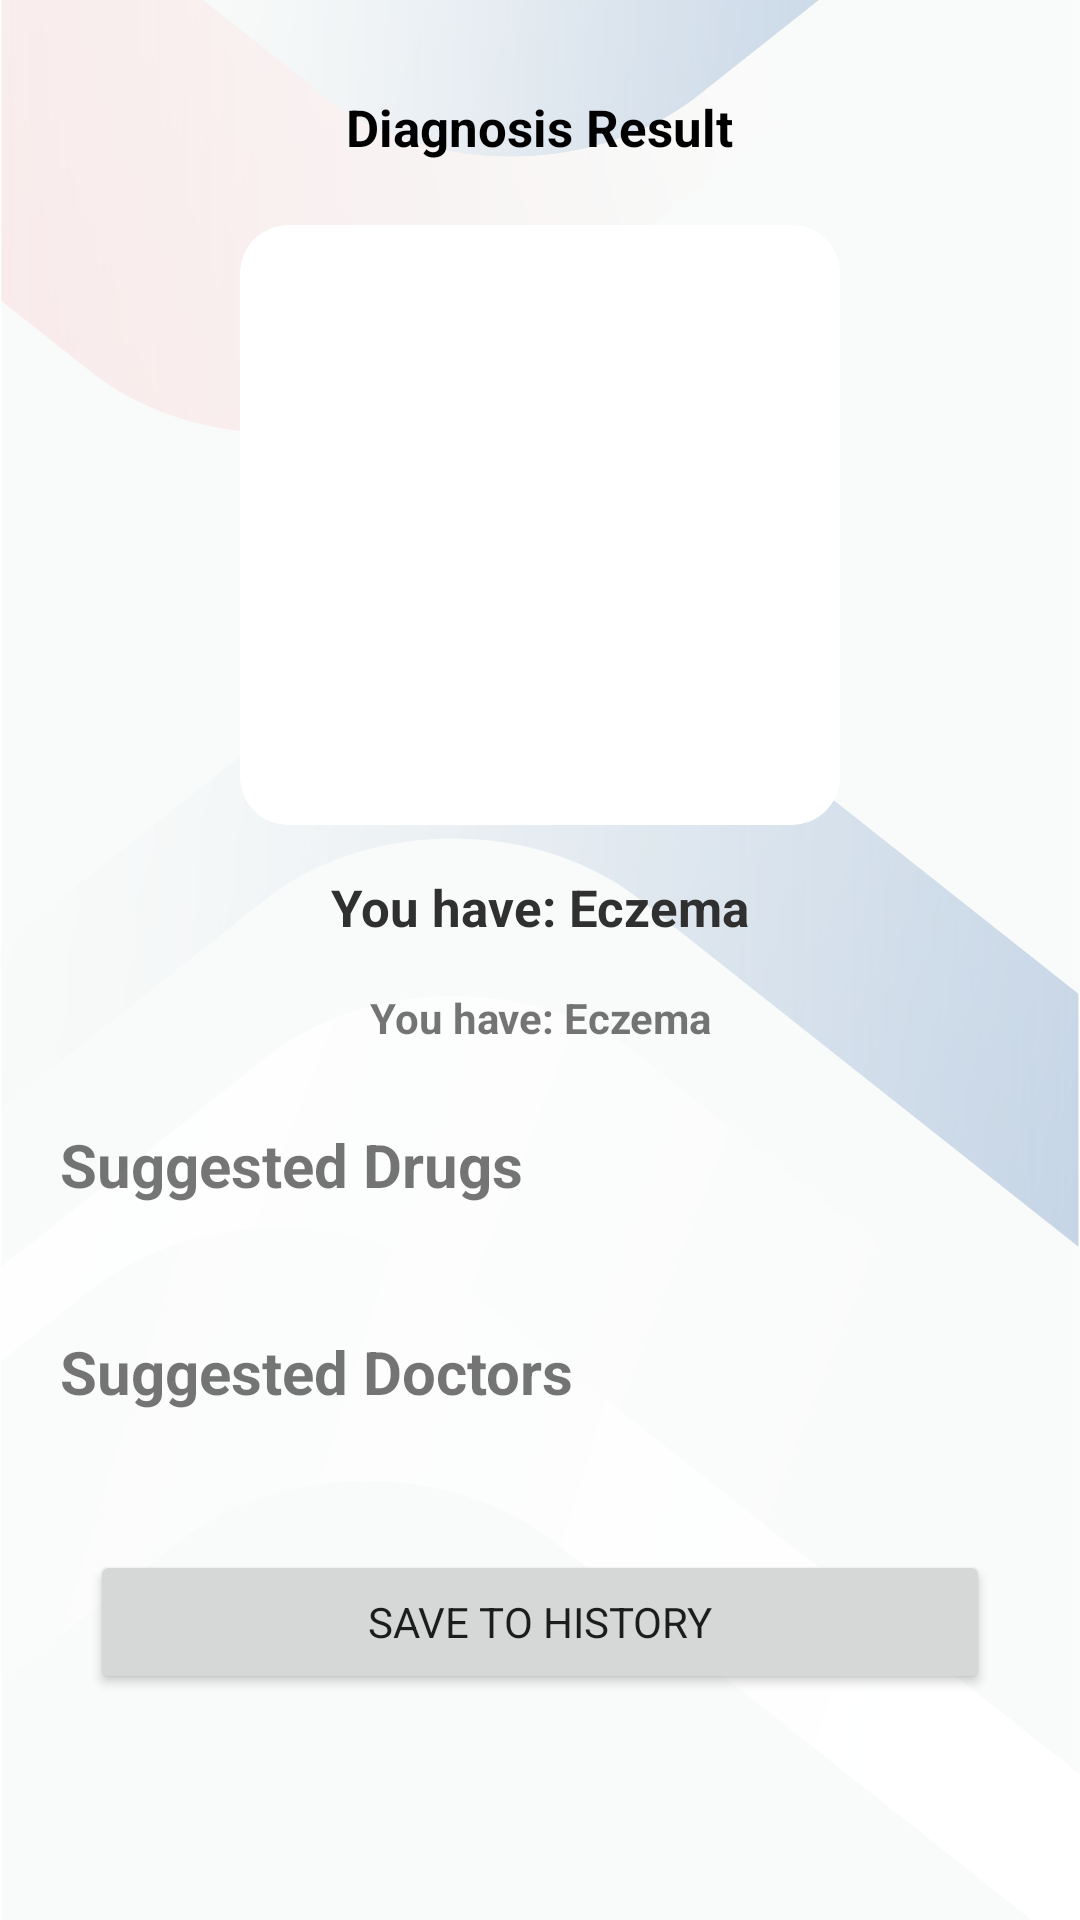

Write the Android layout XML for this screen, with the resource values it uses.
<!-- AndroidManifest.xml: application theme Theme.DermaTech -->
<!-- res/layout/activity_diagnosis_result.xml -->
<?xml version="1.0" encoding="utf-8"?>
<RelativeLayout xmlns:android="http://schemas.android.com/apk/res/android"
    xmlns:app="http://schemas.android.com/apk/res-auto"
    xmlns:tools="http://schemas.android.com/tools"
    android:layout_width="match_parent"
    android:background="@drawable/bg_screen"
    android:layout_height="match_parent"
    tools:context=".patient.DiagnosisResultActivity">

    <RelativeLayout
        android:id="@+id/titleSection"
        android:layout_width="match_parent"
        android:layout_height="wrap_content"
        android:layout_marginTop="20dp">

        <ImageView
            android:id="@+id/backArrow"
            android:layout_width="45dp"
            android:layout_height="45dp"
            android:layout_marginLeft="20dp"
            android:padding="12dp"
            app:srcCompat="@drawable/arrow"
            app:tint="#3D3D3D" />

        <TextView
            android:id="@+id/screenTitle"
            android:layout_width="wrap_content"
            android:layout_height="wrap_content"
            android:layout_centerInParent="true"
            android:text="Diagnosis Result"
            android:textColor="#000"
            android:textSize="17sp"
            android:textStyle="bold" />
    </RelativeLayout>

    <androidx.core.widget.NestedScrollView
        android:layout_width="match_parent"
        android:layout_below="@+id/titleSection"
        android:layout_marginTop="10dp"
        android:layout_height="wrap_content"
        >
        <LinearLayout
            android:layout_width="match_parent"
            android:layout_height="wrap_content"
            android:orientation="vertical">

            <androidx.cardview.widget.CardView
                android:layout_width="200dp"

                android:id="@+id/step3"
                android:layout_centerInParent="true"
                app:cardCornerRadius="16dp"
                app:cardElevation="0dp"
                android:layout_gravity="center"
                android:layout_height="200dp">
                <ImageView
                    android:layout_width="match_parent"
                    android:layout_height="match_parent"
                    android:scaleType="centerCrop"
                    android:id="@+id/imageViewForSkin"/>
            </androidx.cardview.widget.CardView>

            <TextView
                android:layout_width="wrap_content"
                android:layout_height="wrap_content"
                android:paddingTop="16dp"
                android:textColor="#303030"
                android:textSize="17sp"
                android:textStyle="bold"
                android:id="@+id/skinResult"
                android:layout_gravity="center"
                android:text="You have: Eczema"/>

            <TextView
                android:layout_width="300dp"
                android:layout_height="wrap_content"
                android:paddingTop="16dp"
                android:gravity="center"
                android:textStyle="bold"
                android:id="@+id/skinDetailsResult"
                android:layout_gravity="center"
                android:text="You have: Eczema"/>



            <TextView
                android:layout_width="wrap_content"
                android:layout_height="wrap_content"
                android:paddingTop="16dp"
                android:paddingBottom="16dp"
                android:textSize="20sp"
                android:textStyle="bold"
                android:layout_marginTop="10dp"
                android:layout_marginLeft="20dp"
                android:text="Suggested Drugs"/>

            <androidx.recyclerview.widget.RecyclerView
                android:layout_width="match_parent"
                android:layout_height="wrap_content"
                android:id="@+id/recyclerViewSuggestedDrugs"/>
            <TextView
                android:layout_width="wrap_content"
                android:layout_height="wrap_content"
                android:paddingTop="16dp"
                android:textSize="20sp"
                android:textStyle="bold"
                android:paddingBottom="16dp"
                android:layout_marginTop="10dp"
                android:layout_marginLeft="20dp"
                android:text="Suggested Doctors"/>

            <androidx.recyclerview.widget.RecyclerView
                android:layout_width="match_parent"
                android:layout_height="wrap_content"
                android:id="@+id/recyclerViewSuggestedDoctors"/>

            <Button
                android:id="@+id/save"
                android:layout_width="match_parent"
                android:layout_height="wrap_content"
                android:layout_marginLeft="30dp"
                android:layout_marginRight="30dp"
                android:layout_margin="30dp"
                android:layout_alignParentBottom="true"
                android:layout_above="@id/retakePhoto"
                android:text="Save To History" />
        </LinearLayout>
    </androidx.core.widget.NestedScrollView>
</RelativeLayout>
<!-- resources referenced by this layout -->
<resources>
  <!-- drawable bg_screen: png bitmap (drawable, 224773 bytes) -->
  <style name="Theme.DermaTech" parent="Theme.MaterialComponents.DayNight.DarkActionBar">
          
          <item name="colorPrimary">@color/purple_500</item>
          <item name="colorPrimaryVariant">@color/purple_700</item>
          <item name="colorOnPrimary">@color/white</item>
          
          <item name="colorSecondary">@color/teal_200</item>
          <item name="colorSecondaryVariant">@color/teal_700</item>
          <item name="colorOnSecondary">@color/black</item>
          
          <item name="android:statusBarColor">?attr/colorPrimaryVariant</item>
          
          <item name="fontFamily">@font/montserrat_medium</item>
      </style>
  <color name="purple_500">#8EACD0</color>
  <color name="purple_700">#8EACD0</color>
  <color name="white">#FFFFFFFF</color>
  <color name="teal_200">#FF03DAC5</color>
  <color name="teal_700">#FF018786</color>
  <color name="black">#FF000000</color>
</resources>
